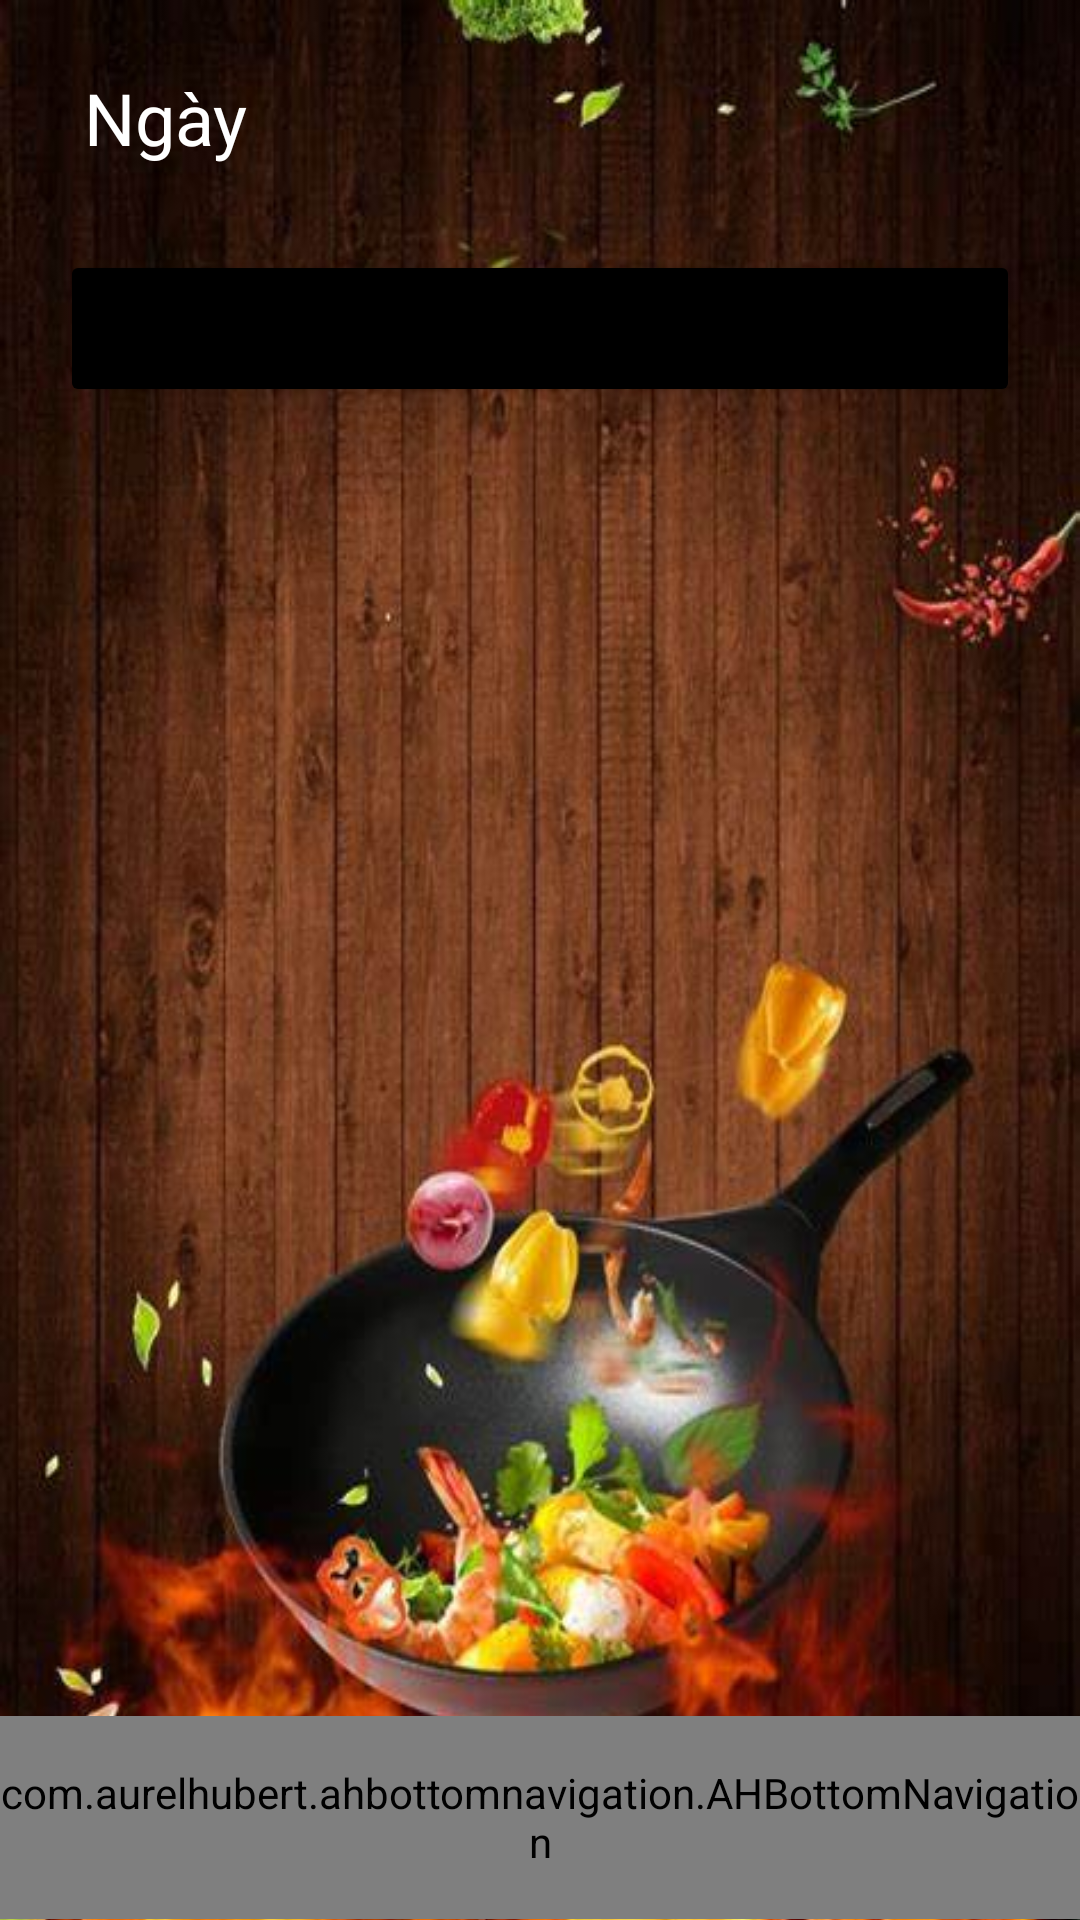

Android layout source for this screen:
<!-- AndroidManifest.xml: application theme Theme.DACS_3 -->
<!-- res/layout/activity_lich_monan.xml -->
<?xml version="1.0" encoding="utf-8"?>
<LinearLayout xmlns:android="http://schemas.android.com/apk/res/android"
    xmlns:app="http://schemas.android.com/apk/res-auto"
    xmlns:tools="http://schemas.android.com/tools"
    android:layout_width="match_parent"
    android:layout_height="match_parent"
    android:background="@drawable/background"
    android:orientation="vertical"
    tools:context=".UI.LichMonan">

    <LinearLayout
        android:layout_width="match_parent"
        android:layout_height="wrap_content"
        android:orientation="horizontal"
        android:layout_marginHorizontal="20dp"
        android:layout_marginTop="15dp">
        <TextView
            android:id="@+id/edtNgay"
            android:layout_width="match_parent"
            android:layout_height="wrap_content"
            android:text="Ngày"
            android:textColor="@color/white"
            android:padding="8dp"
            android:textSize="24sp"
            android:layout_weight="1"></TextView>
        <ImageView
            android:id="@+id/imglich"
            android:layout_width="45dp"
            android:layout_height="45dp"
            android:src="@drawable/icon_calender_2"
            android:layout_alignParentRight="true"
            />
    </LinearLayout>

    <Button
        android:id="@+id/btn_addma"
        android:layout_width="match_parent"
        android:layout_height="wrap_content"
        android:text="Thêm món ăn"
        android:textAllCaps="false"
        android:textSize="24sp"
        android:backgroundTint="@color/black"
        android:layout_marginHorizontal="20dp"
        android:layout_marginTop="20dp"></Button>


    <androidx.recyclerview.widget.RecyclerView
        android:id="@+id/rv_ngaymonan"
        android:layout_width="match_parent"
        android:layout_height="114dp"
        android:layout_marginTop="8dp"
        android:layout_marginBottom="30dp"
        android:layout_weight="1"
        app:layoutManager="androidx.recyclerview.widget.GridLayoutManager"></androidx.recyclerview.widget.RecyclerView>

    <com.aurelhubert.ahbottomnavigation.AHBottomNavigation
        android:id="@+id/bottom_navigation"
        android:layout_width="match_parent"
        android:layout_height="11dp"
        android:layout_gravity="bottom"

        android:layout_weight="0.2" />
</LinearLayout>
<!-- resources referenced by this layout -->
<resources>
  <color name="black">#FF000000</color>
  <color name="white">#FFFFFFFF</color>
  <!-- drawable background: jpg bitmap (drawable, 48059 bytes) -->
  <style name="Theme.DACS_3" parent="Theme.MaterialComponents.DayNight.DarkActionBar">
          
          <item name="colorPrimary">#00000000</item>
          <item name="colorPrimaryVariant">#00000000</item>
          <item name="colorOnPrimary">@color/white</item>
          
          <item name="colorSecondary">#00000000</item>
          <item name="colorSecondaryVariant">@color/white</item>
          <item name="colorOnSecondary">@color/black</item>
          
          <item name="android:statusBarColor">#00000000</item>
          
          <item name="android:background">#00000000</item>
          <item name="android:windowBackground">@android:color/transparent</item>
      </style>
</resources>
